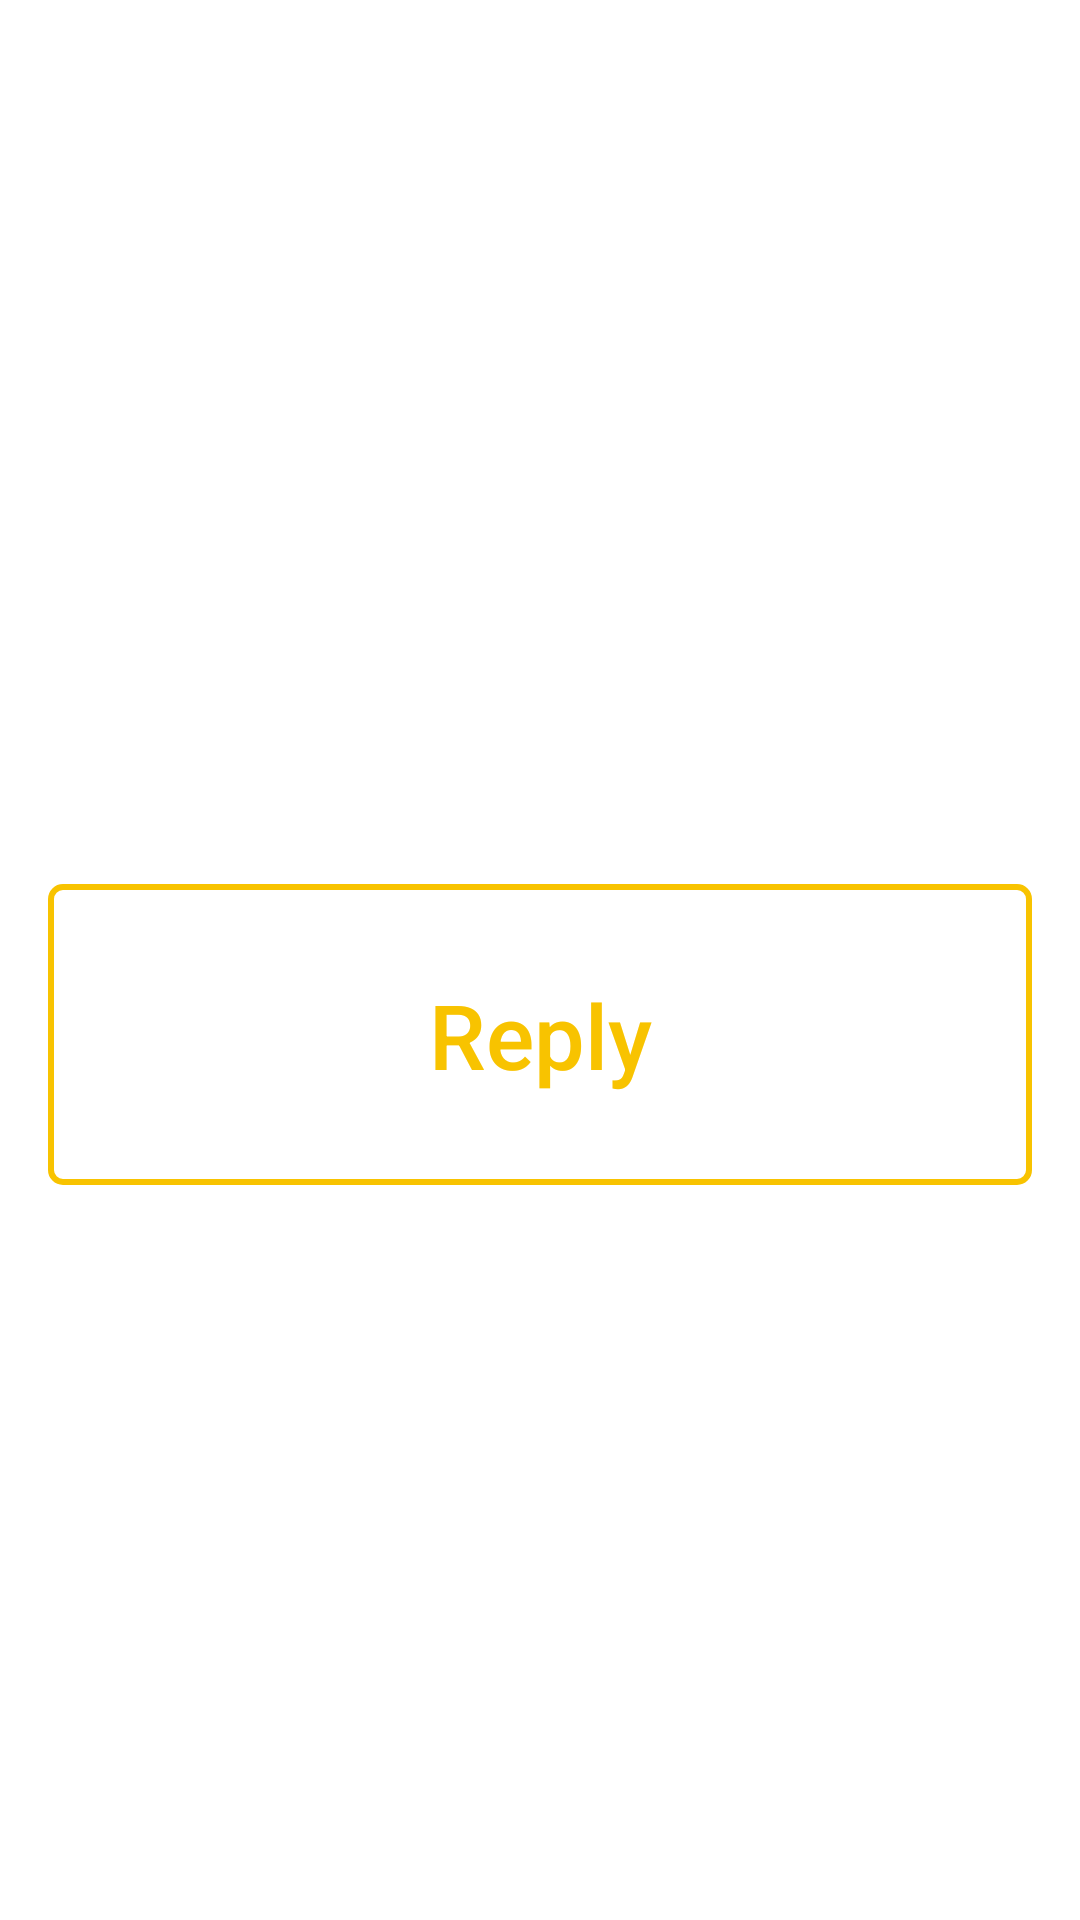

Produce the Android XML layout that renders to this screen, including the resource entries it uses.
<!-- AndroidManifest.xml: application theme AppTheme -->
<!-- res/layout/fragment_reading_message.xml -->
<?xml version="1.0" encoding="utf-8"?>
<layout xmlns:android="http://schemas.android.com/apk/res/android"
    xmlns:app="http://schemas.android.com/apk/res-auto">

    <data>
        <variable
            name="name"
            type="String" />
    </data>

    <LinearLayout
        android:layout_width="match_parent"
        android:layout_height="match_parent"
        android:padding="16dp"
        android:orientation="vertical"
        android:gravity="center"
        android:background="@color/colorBackground">

        <TextView
            android:id="@+id/text_information"
            android:layout_width="match_parent"
            android:layout_height="wrap_content"
            android:text="@{`There is a message from ` + name}"
            android:visibility="gone"
            android:textSize="20sp"
            android:layout_marginBottom="20dp"
            android:textColor="@android:color/black"/>

        <Button
            android:id="@+id/button_read"
            android:layout_width="250dp"
            android:layout_height="250dp"
            android:background="@drawable/bg_button_circle"
            android:stateListAnimator="@null"
            android:text="@string/read_button_label"
            android:visibility="gone"
            android:textSize="40sp"
            android:textAllCaps="false"
            android:textColor="@android:color/white"/>


        <TextView
            android:id="@+id/text_no_message"
            android:layout_width="wrap_content"
            android:layout_height="wrap_content"
            android:text="@{`There is no message from ` + name}"
            android:visibility="gone"
            android:textSize="20sp"
            android:layout_marginBottom="20dp"
            android:textColor="@android:color/black"/>

        <Button
            android:id="@+id/button_reply"
            android:layout_width="match_parent"
            android:layout_height="wrap_content"
            android:textSize="30sp"
            android:text="@string/reply_button_label"
            android:textColor="@color/colorPrimary"
            android:textAllCaps="false"
            android:stateListAnimator="@null"
            android:background="@drawable/bg_button_border"
            android:paddingTop="30dp"
            android:paddingBottom="30dp"
            android:layout_marginTop="50dp"/>

    </LinearLayout>
</layout>
<!-- resources referenced by this layout -->
<resources>
  <color name="colorBackground">@android:color/white</color>
  <color name="colorPrimary">#F8C300</color>
  <!-- drawable bg_button_border (drawable) -->
  <?xml version="1.0" encoding="utf-8"?>
  <layer-list xmlns:android="http://schemas.android.com/apk/res/android">
  
      <item>
          <shape>
              <corners android:radius="4dp" />
              <solid android:color="@android:color/white"/>
              <stroke
                  android:width="2dp"
                  android:color="@color/colorPrimary" />
          </shape>
      </item>
  
  </layer-list>
  <!-- drawable bg_button_circle (drawable) -->
  <?xml version="1.0" encoding="utf-8"?>
  <selector xmlns:android="http://schemas.android.com/apk/res/android">
      <item>
          <shape
              android:shape="oval">
              <solid
                  android:color="@color/colorPrimary" />
          </shape>
      </item>
  </selector>
  <string name="read_button_label">Read</string>
  <string name="reply_button_label">Reply</string>
  <style name="AppTheme" parent="Theme.AppCompat.Light.DarkActionBar">
          
          <item name="colorPrimary">@color/colorPrimary</item>
          <item name="colorPrimaryDark">@color/colorPrimary</item>
          <item name="colorAccent">@color/colorAccent</item>
      </style>
  <color name="colorAccent">#FFFFFF</color>
</resources>
